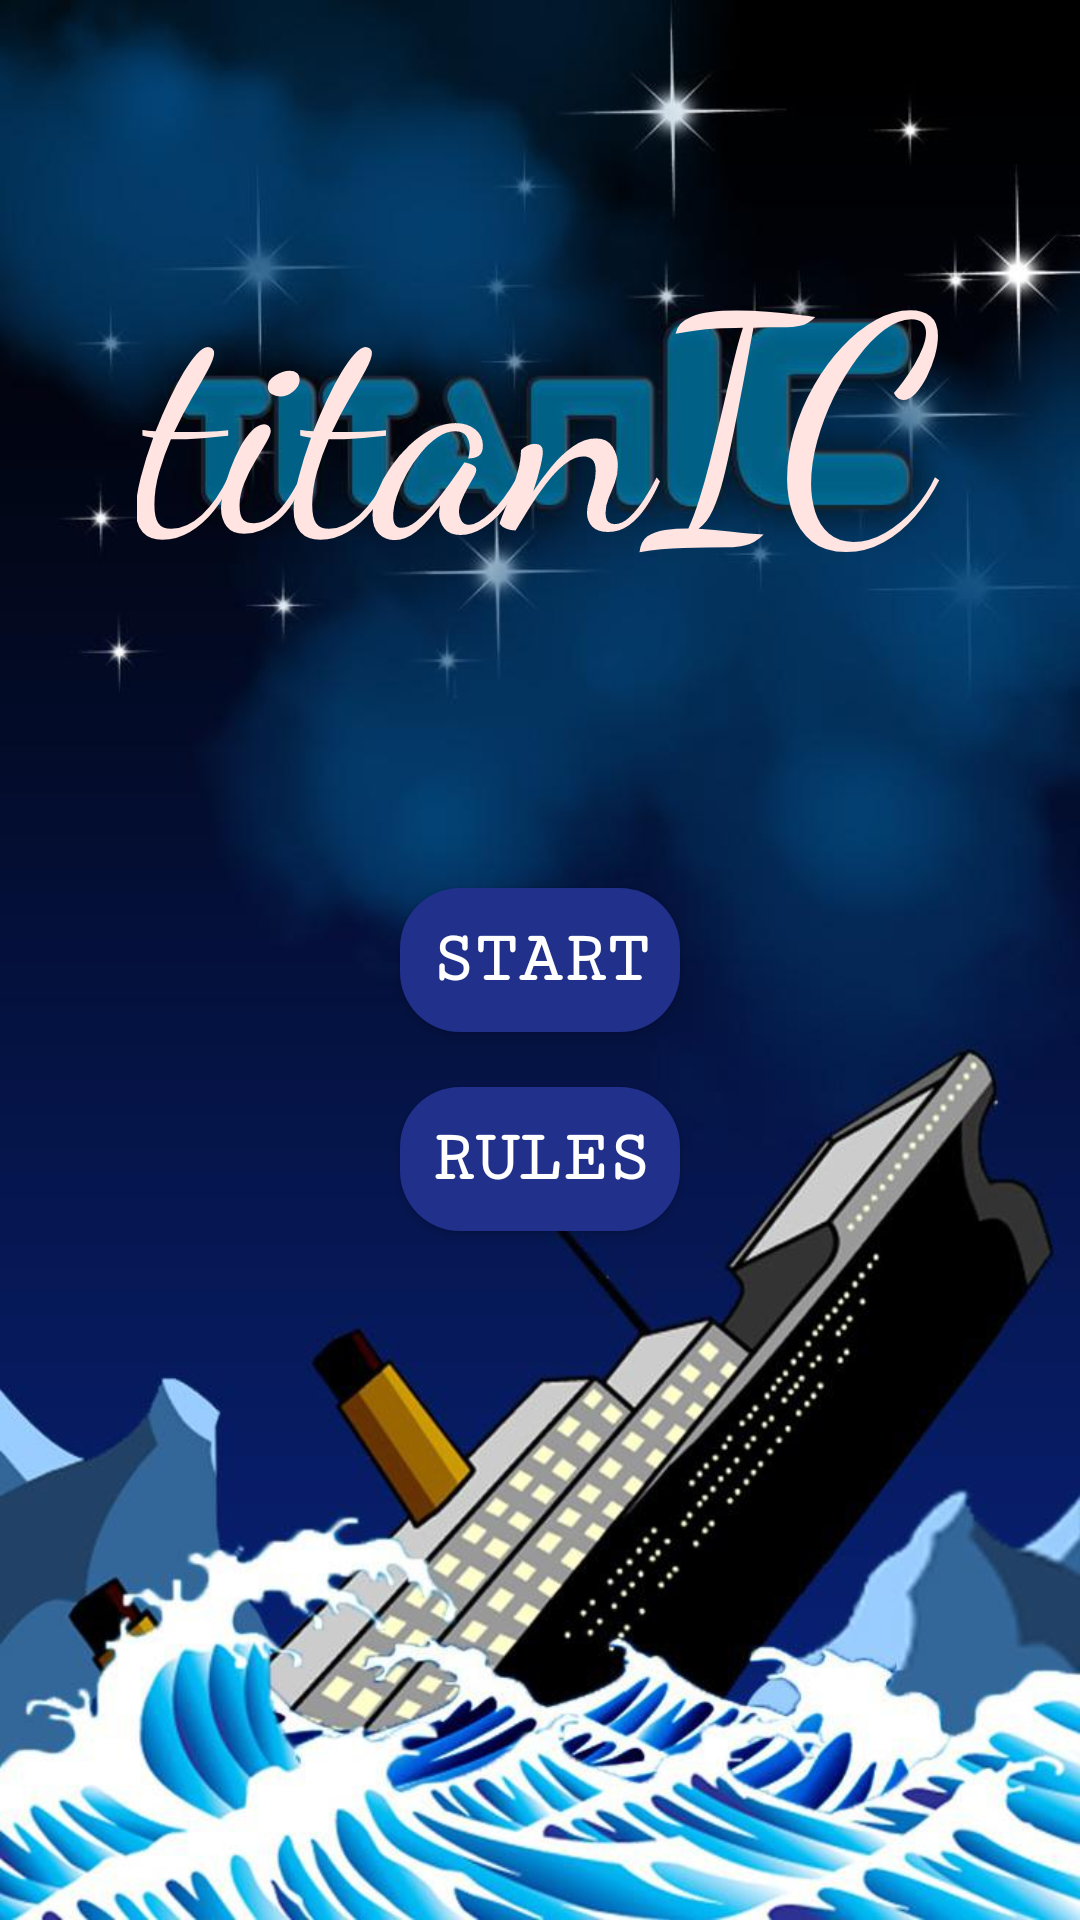

Layout XML and referenced resources for this Android screen:
<!-- AndroidManifest.xml: application theme AppTheme -->
<!-- res/layout/activity_main.xml -->
<?xml version="1.0" encoding="utf-8"?>
<android.support.constraint.ConstraintLayout xmlns:android="http://schemas.android.com/apk/res/android"
    xmlns:app="http://schemas.android.com/apk/res-auto"
    xmlns:tools="http://schemas.android.com/tools"
    android:id="@+id/relativeLayout"
    android:layout_width="match_parent"
    android:layout_height="match_parent"
    tools:context=".MainActivity"

    >
    <ImageView
        android:contentDescription="@string/titanic"
        android:layout_width="match_parent"
        android:layout_height="match_parent"
        android:background="@drawable/main"
        />
    <TextView
        android:id="@+id/textView"
        android:layout_width="wrap_content"
        android:layout_height="wrap_content"
        android:layout_marginStart="8dp"
        android:layout_margin="8dp"
        android:layout_marginEnd="8dp"
        android:text="@string/titanic"
        android:textAppearance="@style/TextAppearance.AppCompat"
        android:textColor="#FFe4E1"
        android:textSize="100sp"
        android:visibility="visible"
        app:fontFamily="cursive"
        app:layout_constraintBottom_toTopOf="@+id/button"
        app:layout_constraintEnd_toEndOf="parent"
        app:layout_constraintHorizontal_bias="0.495"
        app:layout_constraintStart_toStartOf="parent"
        app:layout_constraintTop_toTopOf="parent"
        app:layout_constraintVertical_bias="0.408" />

    <Button
        android:id="@+id/button"
        android:layout_width="wrap_content"
        android:layout_height="wrap_content"
        android:layout_marginStart="8dp"
        android:layout_marginEnd="8dp"
        android:padding="10dp"
        android:background="@drawable/startbutton"
        android:fontFamily="serif-monospace"
        android:textStyle="bold"
        android:text="@string/start"
        android:textSize="24sp"
        app:layout_constraintBottom_toBottomOf="parent"
        app:layout_constraintEnd_toEndOf="parent"
        app:layout_constraintStart_toStartOf="parent"
        app:layout_constraintTop_toTopOf="parent" />

    <Button
        android:id="@+id/rulesButton"
        android:layout_width="wrap_content"
        android:layout_height="wrap_content"
        android:padding="10dp"
        android:layout_marginStart="8dp"
        android:layout_margin="1dp"
        android:layout_marginEnd="8dp"
        android:background="@drawable/startbutton"
        android:fontFamily="serif-monospace"
        android:textStyle="bold"
        android:text="@string/rules"
        android:textSize="24sp"
        app:layout_constraintBottom_toBottomOf="parent"
        app:layout_constraintEnd_toEndOf="parent"
        app:layout_constraintStart_toStartOf="parent"
        app:layout_constraintTop_toBottomOf="@+id/button"
        app:layout_constraintVertical_bias="0.071" />

</android.support.constraint.ConstraintLayout>
<!-- resources referenced by this layout -->
<resources>
  <!-- drawable main: jpg bitmap (drawable, 80288 bytes) -->
  <!-- drawable startbutton (drawable) -->
  <?xml version="1.0" encoding="utf-8"?>
  <shape xmlns:android="http://schemas.android.com/apk/res/android">
  
      <solid android:color="#20308B"/>
      <corners android:radius="20dp"/>
  
  
  
  
  </shape>
  <string name="rules">Rules</string>
  <string name="start">START</string>
  <string name="titanic">titanIC</string>
  <style name="AppTheme" parent="Theme.AppCompat">
          
          <item name="android:windowFullscreen">true</item>
          <item name="windowActionBar">false</item>
          <item name="windowNoTitle">true</item>
          <item name="colorPrimary">#20308B</item>
          <item name="colorPrimaryDark">#0F1A26</item>
          <item name="colorAccent">#20308B </item>
      </style>
</resources>
